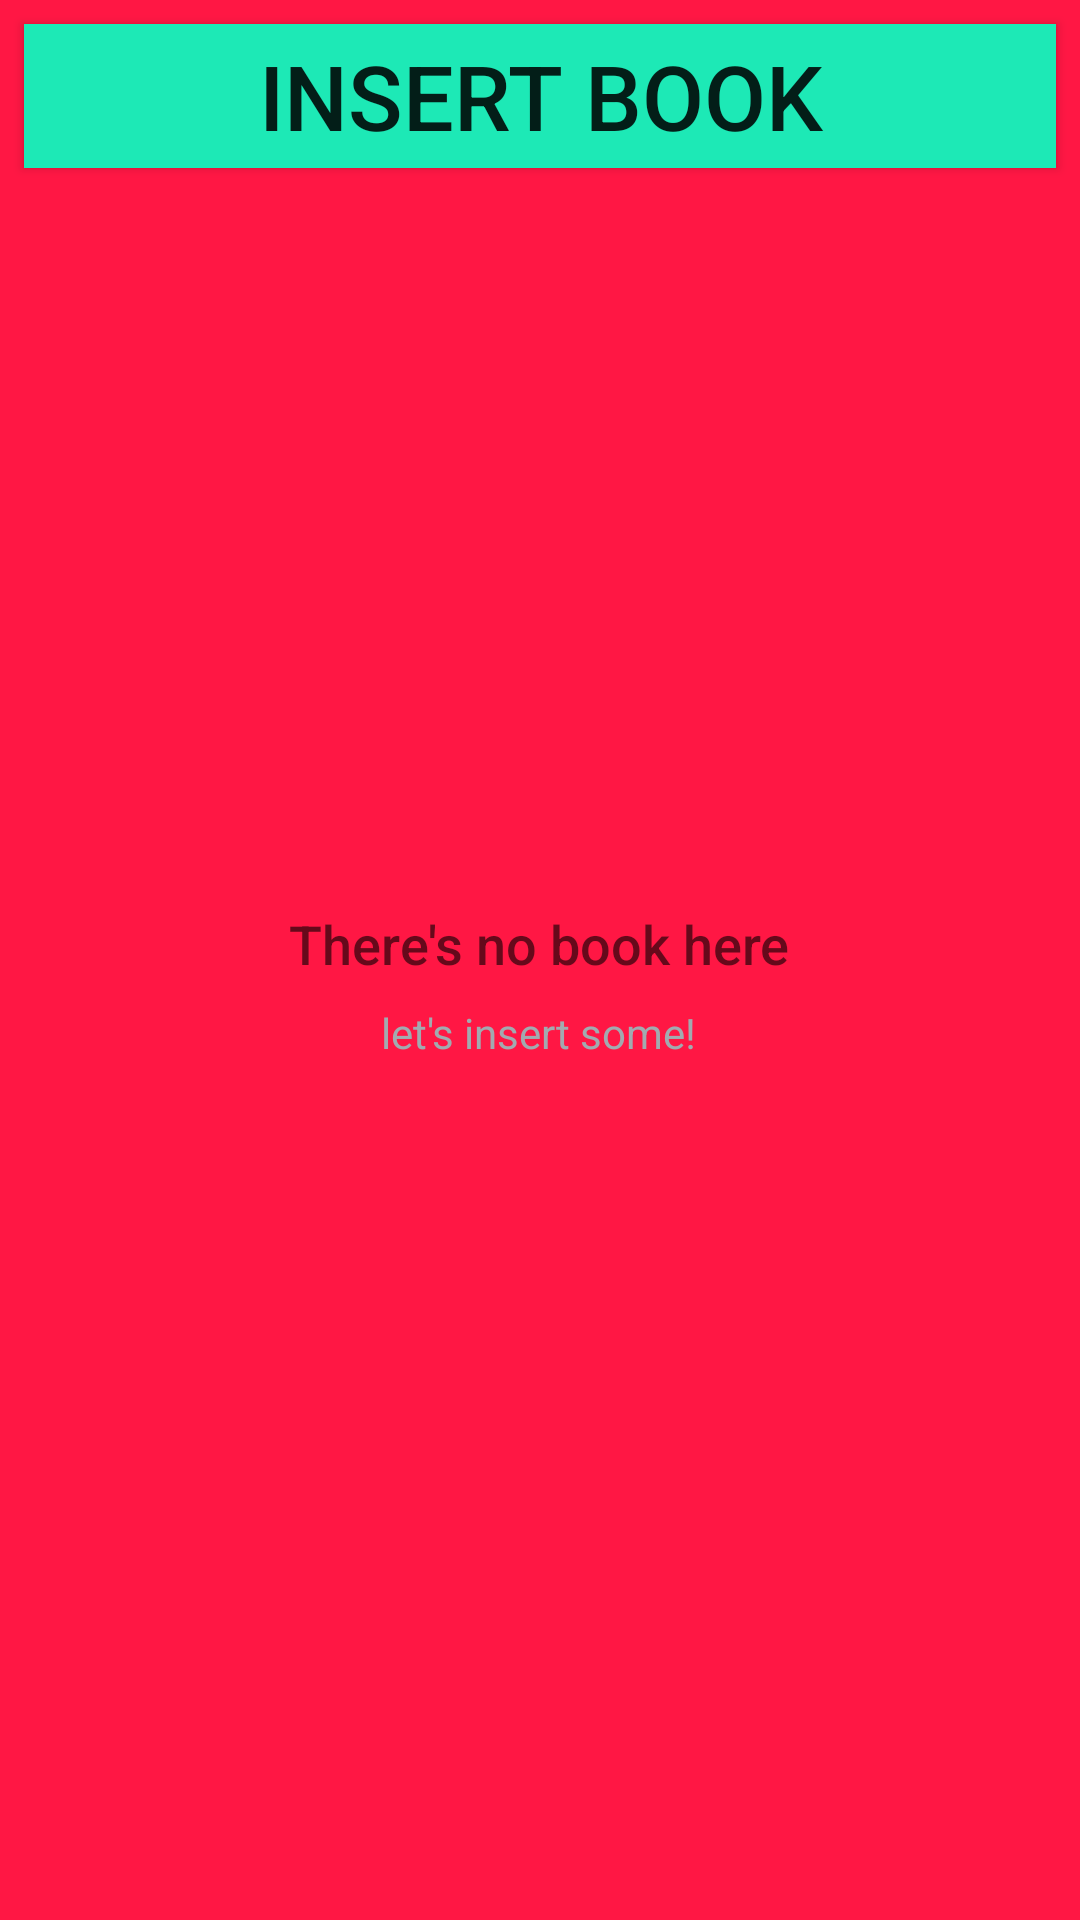

The Android layout XML behind this screen, and the referenced resources:
<!-- AndroidManifest.xml: application theme AppTheme -->
<!-- res/layout/activity_bookstore.xml -->
<?xml version="1.0" encoding="utf-8"?>
<RelativeLayout xmlns:android="http://schemas.android.com/apk/res/android"
    xmlns:tools="http://schemas.android.com/tools"
    android:layout_width="match_parent"
    android:layout_height="match_parent"
    android:background="@color/listViewColor"
    android:orientation="vertical"
    tools:context=".BookstoreActivity">

    <Button
        android:id="@+id/insert_book"
        android:layout_width="match_parent"
        android:layout_height="wrap_content"
        android:layout_margin="@dimen/margin_button"
        android:background="@color/button"
        android:text="@string/insert_book"
        android:textSize="30sp" />

    <ListView
        android:id="@+id/inventory"
        style="@style/normal"
        android:layout_below="@id/insert_book"
        android:background="@color/listViewColor"
        android:textColor="@android:color/white" />

    <RelativeLayout
        android:id="@+id/empty_view"
        android:layout_width="wrap_content"
        android:layout_height="wrap_content"
        android:layout_centerInParent="true">

        <TextView
            android:id="@+id/empty_title_text"
            android:layout_width="wrap_content"
            android:layout_height="wrap_content"
            android:layout_centerHorizontal="true"
            android:fontFamily="sans-serif-medium"
            android:paddingTop="16dp"
            android:text="@string/there_s_no_book_here"
            android:textAppearance="?android:textAppearanceMedium" />

        <TextView
            android:id="@+id/empty_subtitle_text"
            android:layout_width="wrap_content"
            android:layout_height="wrap_content"
            android:layout_below="@+id/empty_title_text"
            android:layout_centerHorizontal="true"
            android:fontFamily="sans-serif"
            android:paddingTop="8dp"
            android:text="@string/let_s_insert_some"
            android:textAppearance="?android:textAppearanceSmall"
            android:textColor="@color/emptyView_SubText" />
    </RelativeLayout>
</RelativeLayout>
<!-- resources referenced by this layout -->
<resources>
  <color name="button">#1de9b6</color>
  <color name="emptyView_SubText">#A2AAB0</color>
  <color name="listViewColor">#ff1744</color>
  <dimen name="margin_button">8dp</dimen>
  <string name="insert_book">insert book</string>
  <string name="let_s_insert_some">let\'s insert some!</string>
  <string name="there_s_no_book_here">There\'s no book here</string>
  <style name="normal">
          <item name="android:padding">@dimen/padding</item>
          <item name="android:textSize">@dimen/textSize</item>
          <item name="android:background">@color/background</item>
          <item name="android:layout_height">wrap_content</item>
          <item name="android:layout_width">match_parent</item>
          <item name="android:textColor">@android:color/white</item>
          <item name="android:textColorHint">@android:color/white</item>
      </style>
  <style name="AppTheme" parent="Theme.AppCompat.Light.DarkActionBar">
          
          <item name="colorPrimary">@color/listViewColor</item>
          <item name="colorPrimaryDark">@color/background</item>
          <item name="colorAccent">@color/colorAccent</item>
      </style>
  <dimen name="padding">10dp</dimen>
  <dimen name="textSize">20sp</dimen>
  <color name="background">#263238</color>
  <color name="colorAccent">#FF4081</color>
</resources>
